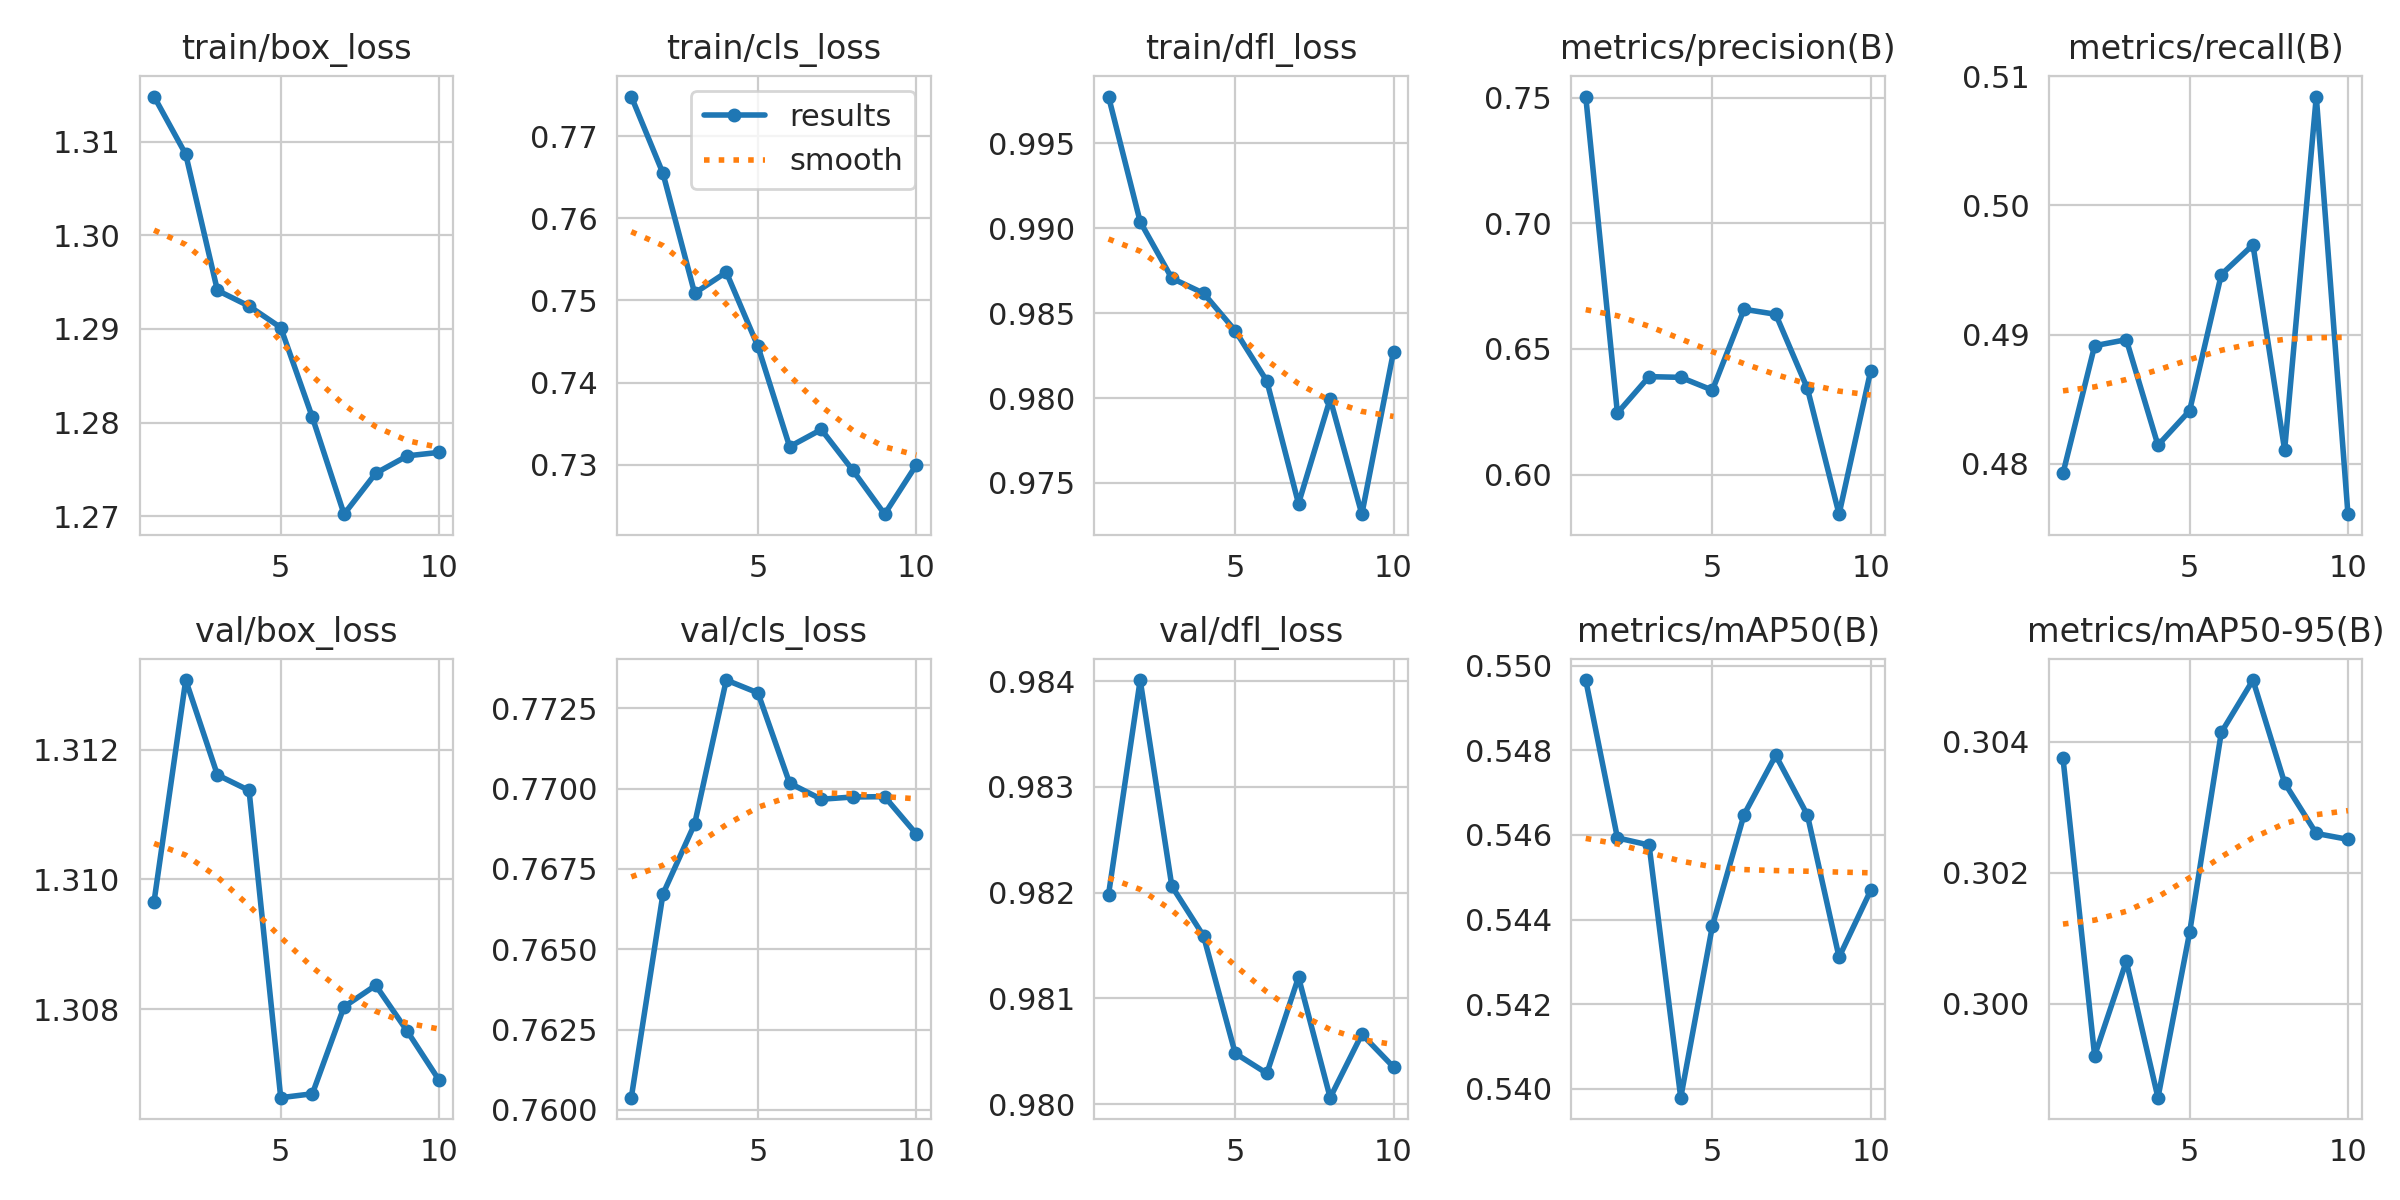

The table this chart was drawn from, first rows:
epoch, time, train/box_loss, train/cls_loss, train/dfl_loss, metrics/precision(B), metrics/recall(B), metrics/mAP50(B), metrics/mAP50-95(B), val/box_loss, val/cls_loss, val/dfl_loss, lr/pg0, lr/pg1, lr/pg2
1, 7.469, 1.315, 0.7748, 0.9978, 0.7504, 0.4793, 0.5497, 0.3038, 1.31, 0.7604, 0.982, 0.02251, 0.0003407, 0.0003407
2, 14.57, 1.309, 0.7655, 0.9904, 0.6245, 0.4891, 0.5459, 0.2992, 1.313, 0.7667, 0.984, 0.01051, 0.0006226, 0.0006226
3, 21.77, 1.294, 0.7509, 0.987, 0.639, 0.4896, 0.5458, 0.3006, 1.312, 0.7689, 0.9821, 0.0007806, 0.0007806, 0.0007806
4, 29.51, 1.292, 0.7534, 0.9862, 0.6387, 0.4814, 0.5398, 0.2986, 1.311, 0.7734, 0.9816, 0.0006842, 0.0006842, 0.0006842
5, 37.08, 1.29, 0.7444, 0.984, 0.6336, 0.4841, 0.5438, 0.3011, 1.307, 0.773, 0.9805, 0.0005879, 0.0005879, 0.0005879
6, 47.08, 1.281, 0.7322, 0.981, 0.6658, 0.4946, 0.5465, 0.3041, 1.307, 0.7702, 0.9803, 0.0004915, 0.0004915, 0.0004915
7, 54.17, 1.27, 0.7343, 0.9738, 0.6638, 0.497, 0.5479, 0.3049, 1.308, 0.7697, 0.9812, 0.0003952, 0.0003952, 0.0003952
8, 61.11, 1.275, 0.7293, 0.9799, 0.6343, 0.4811, 0.5465, 0.3034, 1.308, 0.7697, 0.9801, 0.0002988, 0.0002988, 0.0002988
9, 68, 1.276, 0.724, 0.9732, 0.5843, 0.5084, 0.5431, 0.3026, 1.308, 0.7698, 0.9807, 0.0002024, 0.0002024, 0.0002024
10, 75.07, 1.277, 0.73, 0.9827, 0.6414, 0.4761, 0.5447, 0.3025, 1.307, 0.7686, 0.9804, 0.0001061, 0.0001061, 0.0001061
